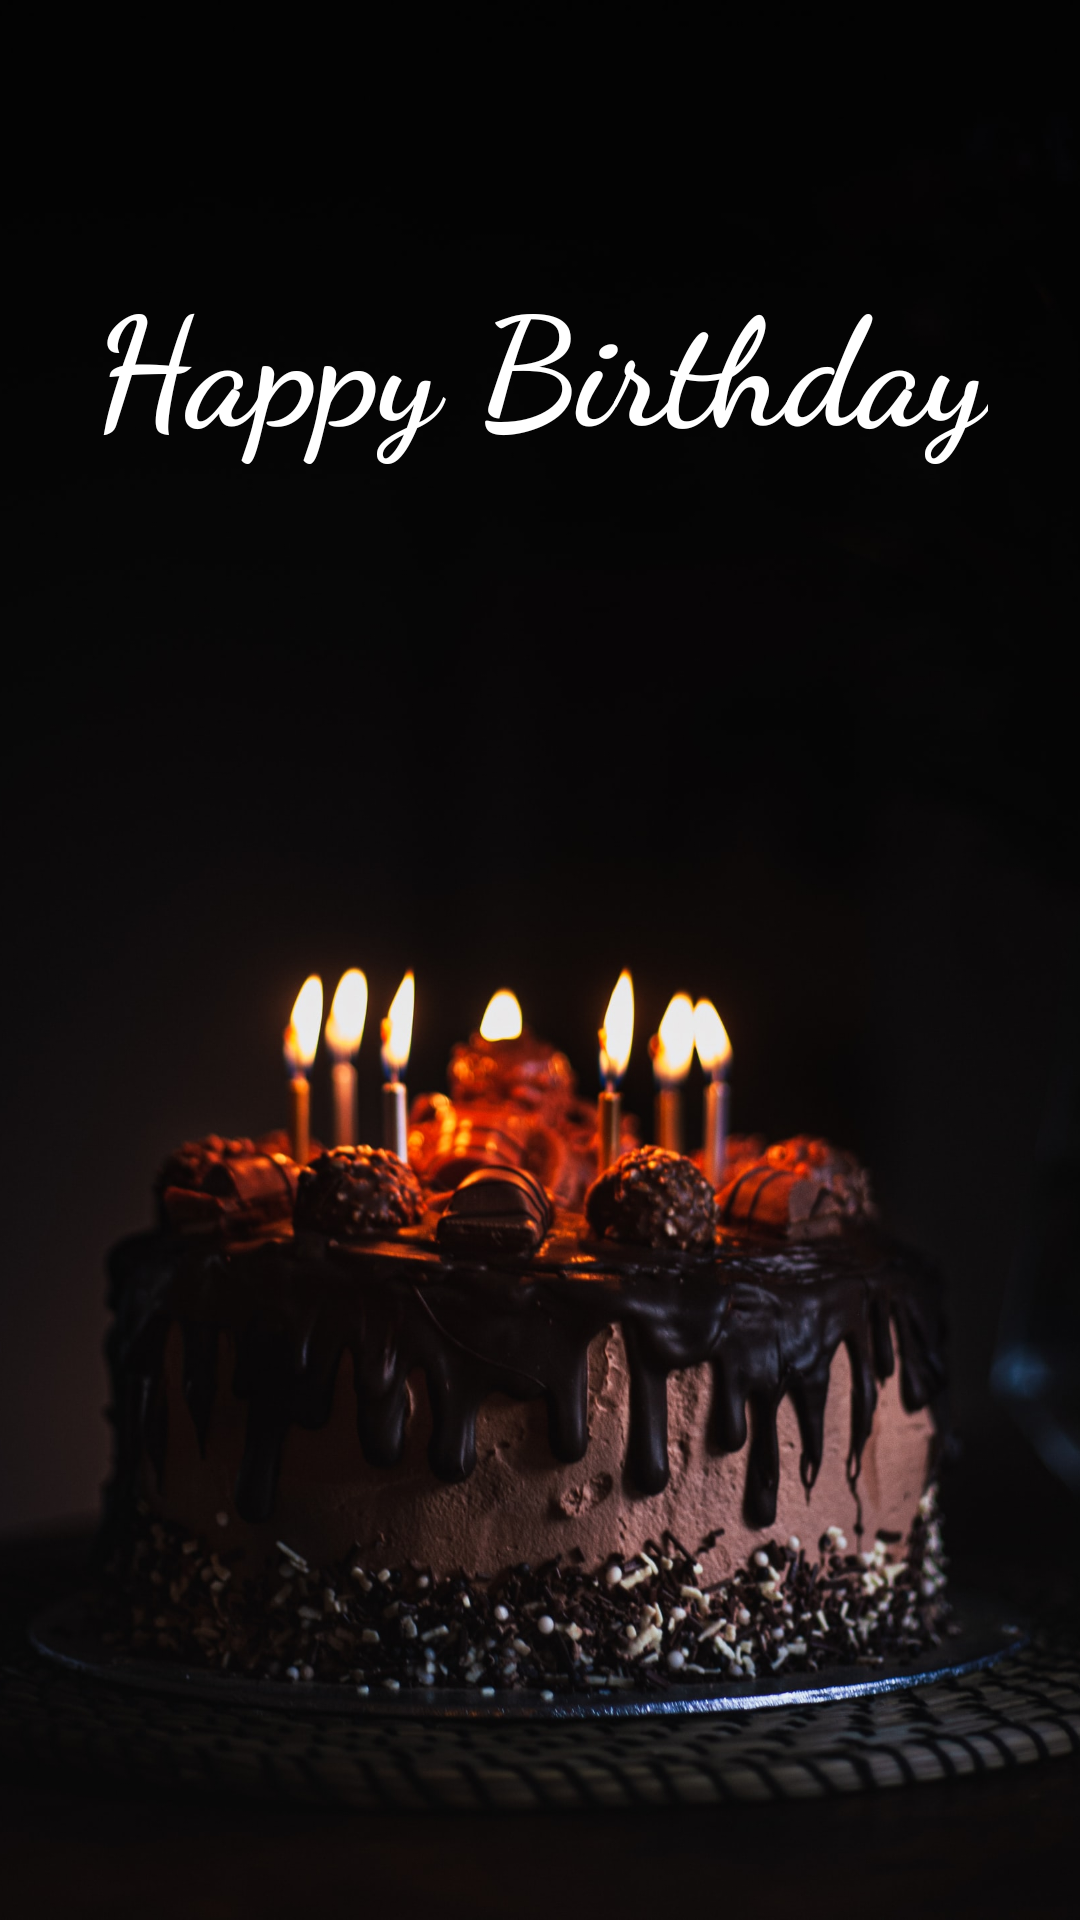

Here is an Android app screen rendered from its layout file. Give the layout XML and the strings, colors and styles it references.
<!-- AndroidManifest.xml: application theme Theme.BirthDayWish -->
<!-- res/layout/activity_birthday_greeting.xml -->
<?xml version="1.0" encoding="utf-8"?>
<androidx.constraintlayout.widget.ConstraintLayout xmlns:android="http://schemas.android.com/apk/res/android"
    xmlns:app="http://schemas.android.com/apk/res-auto"
    xmlns:tools="http://schemas.android.com/tools"
    android:layout_width="match_parent"
    android:layout_height="match_parent"
    tools:context=".Birthday_Greeting">

    <ImageView
        android:layout_width="match_parent"
        android:layout_height="match_parent"
        android:src="@drawable/cake"
        android:scaleType="centerCrop"
    />

    <TextView
        android:id="@+id/birthdayGreeting"
        android:layout_width="wrap_content"
        android:layout_height="wrap_content"
        android:fontFamily="cursive"
        android:text="Happy Birthday"
        android:textColor="@color/white"
        android:textSize="50sp"
        android:textStyle="bold"
        android:textAlignment="center"
        app:layout_constraintBottom_toBottomOf="parent"
        app:layout_constraintEnd_toEndOf="parent"
        app:layout_constraintStart_toStartOf="parent"
        app:layout_constraintTop_toTopOf="parent"
        app:layout_constraintVertical_bias="0.15"
        android:gravity="center_horizontal" />
</androidx.constraintlayout.widget.ConstraintLayout>
<!-- resources referenced by this layout -->
<resources>
  <!-- drawable cake: jpg bitmap (drawable, 222712 bytes) -->
  <style name="Theme.BirthDayWish" parent="Theme.MaterialComponents.DayNight.DarkActionBar">
          
          <item name="colorPrimary">@color/purple_500</item>
          <item name="colorPrimaryVariant">@color/purple_700</item>
          <item name="colorOnPrimary">@color/white</item>
          
          <item name="colorSecondary">@color/teal_200</item>
          <item name="colorSecondaryVariant">@color/teal_700</item>
          <item name="colorOnSecondary">@color/black</item>
          
          <item name="android:statusBarColor" tools:targetApi="l">?attr/colorPrimaryVariant</item>
          
      </style>
  <!-- not gathered from this repository: default colours our renderer supplied (Android Studio template values) -->
  <color name="purple_500">#FF6200EE</color>
  <color name="purple_700">#FF3700B3</color>
  <color name="teal_200">#FF03DAC5</color>
  <color name="teal_700">#FF018786</color>
  <color name="black">#FF000000</color>
  <color name="white">#FFFFFFFF</color>
</resources>
